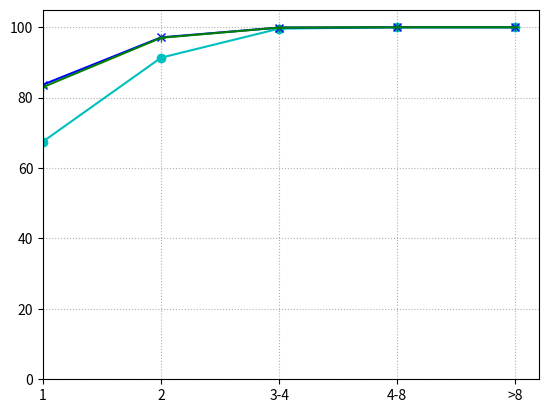

Source code (Python):
import matplotlib.pyplot as plt

rg_index_query_h_t = [0 ,1, 2, 3, 4]
rg_index_query_h_rt = [67.52566667, 91.36133333, 99.614, 100.0, 100.0]

p_index_query_h_t = [0 ,1, 2, 3, 4]
p_index_query_h_rt = [83.70233333,97.13066667,99.918,100, 100.0]

p_index_cache_query_h_t = [0 ,1, 2, 3, 4]
p_index_cache_query_h_rt = [83.007, 97.02066667, 99.91933333, 100, 100.0]

# p_index_cache_query_h_t_90 = [38.28500389,77.37241198,161.2270616,343.412639,796.71888,2248.535,9962.515331,16949.83051,24936.22127,24951.3343,24380.31582]
# p_index_cache_query_h_rt_90 = [83.839,83.583,83.327,83.263,83.007,82.815,83.775,90.815,93.119100,115.711,294.655]


# plt.rcParams["figure.figsize"] = (10,6)
# plt.rcParams["figure.dpi"] = 200.0

f, ax = plt.subplots()

ax.plot(rg_index_query_h_t, rg_index_query_h_rt, color='c', marker='o', label='rg-index')
# ax.plot(rg_index_balanced_t, rg_index_balanced_rt, color='c', marker='o', linestyle='dashed', label='rg-index w80/20')
# ax.plot(rg_index_update_h_t, rg_index_update_h_rt, color='c', marker='o', linestyle='dotted', label='rg-index w60/40')

ax.plot(p_index_query_h_t, p_index_query_h_rt, color='b', marker='x', label='p-index')
# ax.plot(p_index_balanced_t, p_index_balanced_rt, color='b', marker='x', linestyle='dashed', label='p-index w80/20')
# ax.plot(p_index_update_h_t, p_index_update_h_rt, color='b', marker='x', linestyle='dotted', label='p-index w60/40')

ax.plot(p_index_cache_query_h_t, p_index_cache_query_h_rt, color='g', marker='+', label='p-index-cache')

# ax.plot(p_index_cache_query_h_t_90, p_index_cache_query_h_rt_90, color='g', marker='+', label='p-index-cache')

# ax.plot(p_index_cache_balanced_t, p_index_cache_balanced_rt, color='g', marker='+', linestyle='dashed', label='p-index-cache w80/20')
# ax.plot(p_index_cache_update_h_t, p_index_cache_update_h_rt, color='g', marker='+', linestyle='dotted', label='p-index-cache w60/40')

# ax.set(xlabel='Throughput [operations/s]', ylabel='Query response time [ms]')

ax.grid(linestyle='dotted')

handles, labels = ax.get_legend_handles_labels()
# ax.legend(handles,labels=labels, loc='upper center', bbox_to_anchor=(0.5, 1.1), ncol=3, frameon=False)

ax.set_xlim(left=1)
plt.ylim([0.0, 105.0])
ticks = [0 ,1, 2, 3, 4]
labels = ["1", "2", "3-4", "4-8", ">8"]
plt.xticks(ticks, labels)

plt.savefig('freshness_cdf_9505.png')


rg_index_query_h_t = [0 ,1, 2, 3, 4]
rg_index_query_h_rt = [14.861, 29.84866667, 55.606, 91.443, 100]

p_index_query_h_t = [0 ,1, 2, 3, 4]
p_index_query_h_rt = [23.28766667,43.46533333,72.51733333,96.627,100]

p_index_cache_query_h_t = [0 ,1, 2, 3, 4]
p_index_cache_query_h_rt = [22.49433333,42.33933333,71.738,96.65166667,100]

# p_index_cache_query_h_t_50 = [71.22948264,147.2228764,307.6078567,643.212722,1478.740423,4145.925324,13816.27202,21511.59629,24957.23696,24089.047]
# p_index_cache_query_h_rt_50 = [82.4332622,80.84648484,77.98148638,73.55949671,64.22031353,45.75520735,26.9158474,34.12004359,58.93067202,151.2874734]
# plt.rcParams["figure.figsize"] = (10,6)
# plt.rcParams["figure.dpi"] = 200.0

f, ax = plt.subplots()

ax.plot(rg_index_query_h_t, rg_index_query_h_rt, color='c', marker='o', label='rg-index')
# ax.plot(rg_index_balanced_t, rg_index_balanced_rt, color='c', marker='o', linestyle='dashed', label='rg-index w80/20')
# ax.plot(rg_index_update_h_t, rg_index_update_h_rt, color='c', marker='o', linestyle='dotted', label='rg-index w60/40')

ax.plot(p_index_query_h_t, p_index_query_h_rt, color='b', marker='x', label='p-index')
# ax.plot(p_index_balanced_t, p_index_balanced_rt, color='b', marker='x', linestyle='dashed', label='p-index w80/20')
# ax.plot(p_index_update_h_t, p_index_update_h_rt, color='b', marker='x', linestyle='dotted', label='p-index w60/40')

ax.plot(p_index_cache_query_h_t, p_index_cache_query_h_rt, color='g', marker='+', label='p-index-cache')

# ax.plot(p_index_cache_query_h_t_50, p_index_cache_query_h_rt_50, color='g', marker='+', linestyle='dashed', label='p-index-cache')
# ax.plot(p_index_cache_balanced_t, p_index_cache_balanced_rt, color='g', marker='+', linestyle='dashed', label='p-index-cache w80/20')
# ax.plot(p_index_cache_update_h_t, p_index_cache_update_h_rt, color='g', marker='+', linestyle='dotted', label='p-index-cache w60/40')

# ax.set(xlabel='Throughput [operations/s]', ylabel='Query response time [ms]')

ax.grid(linestyle='dotted')

# handles, labels = ax.get_legend_handles_labels()
# ax.legend(handles,labels=labels, loc='upper center', bbox_to_anchor=(0.5, 1.1), ncol=3, frameon=False)

ax.set_xlim(left=1)
plt.ylim([0.0, 105.0])
ticks = [0 ,1, 2, 3, 4]
labels = ["1", "2", "3-4", "4-8", ">8"]
plt.xticks(ticks, labels)

plt.savefig('freshness_cdf_5050.png')
plt.close()